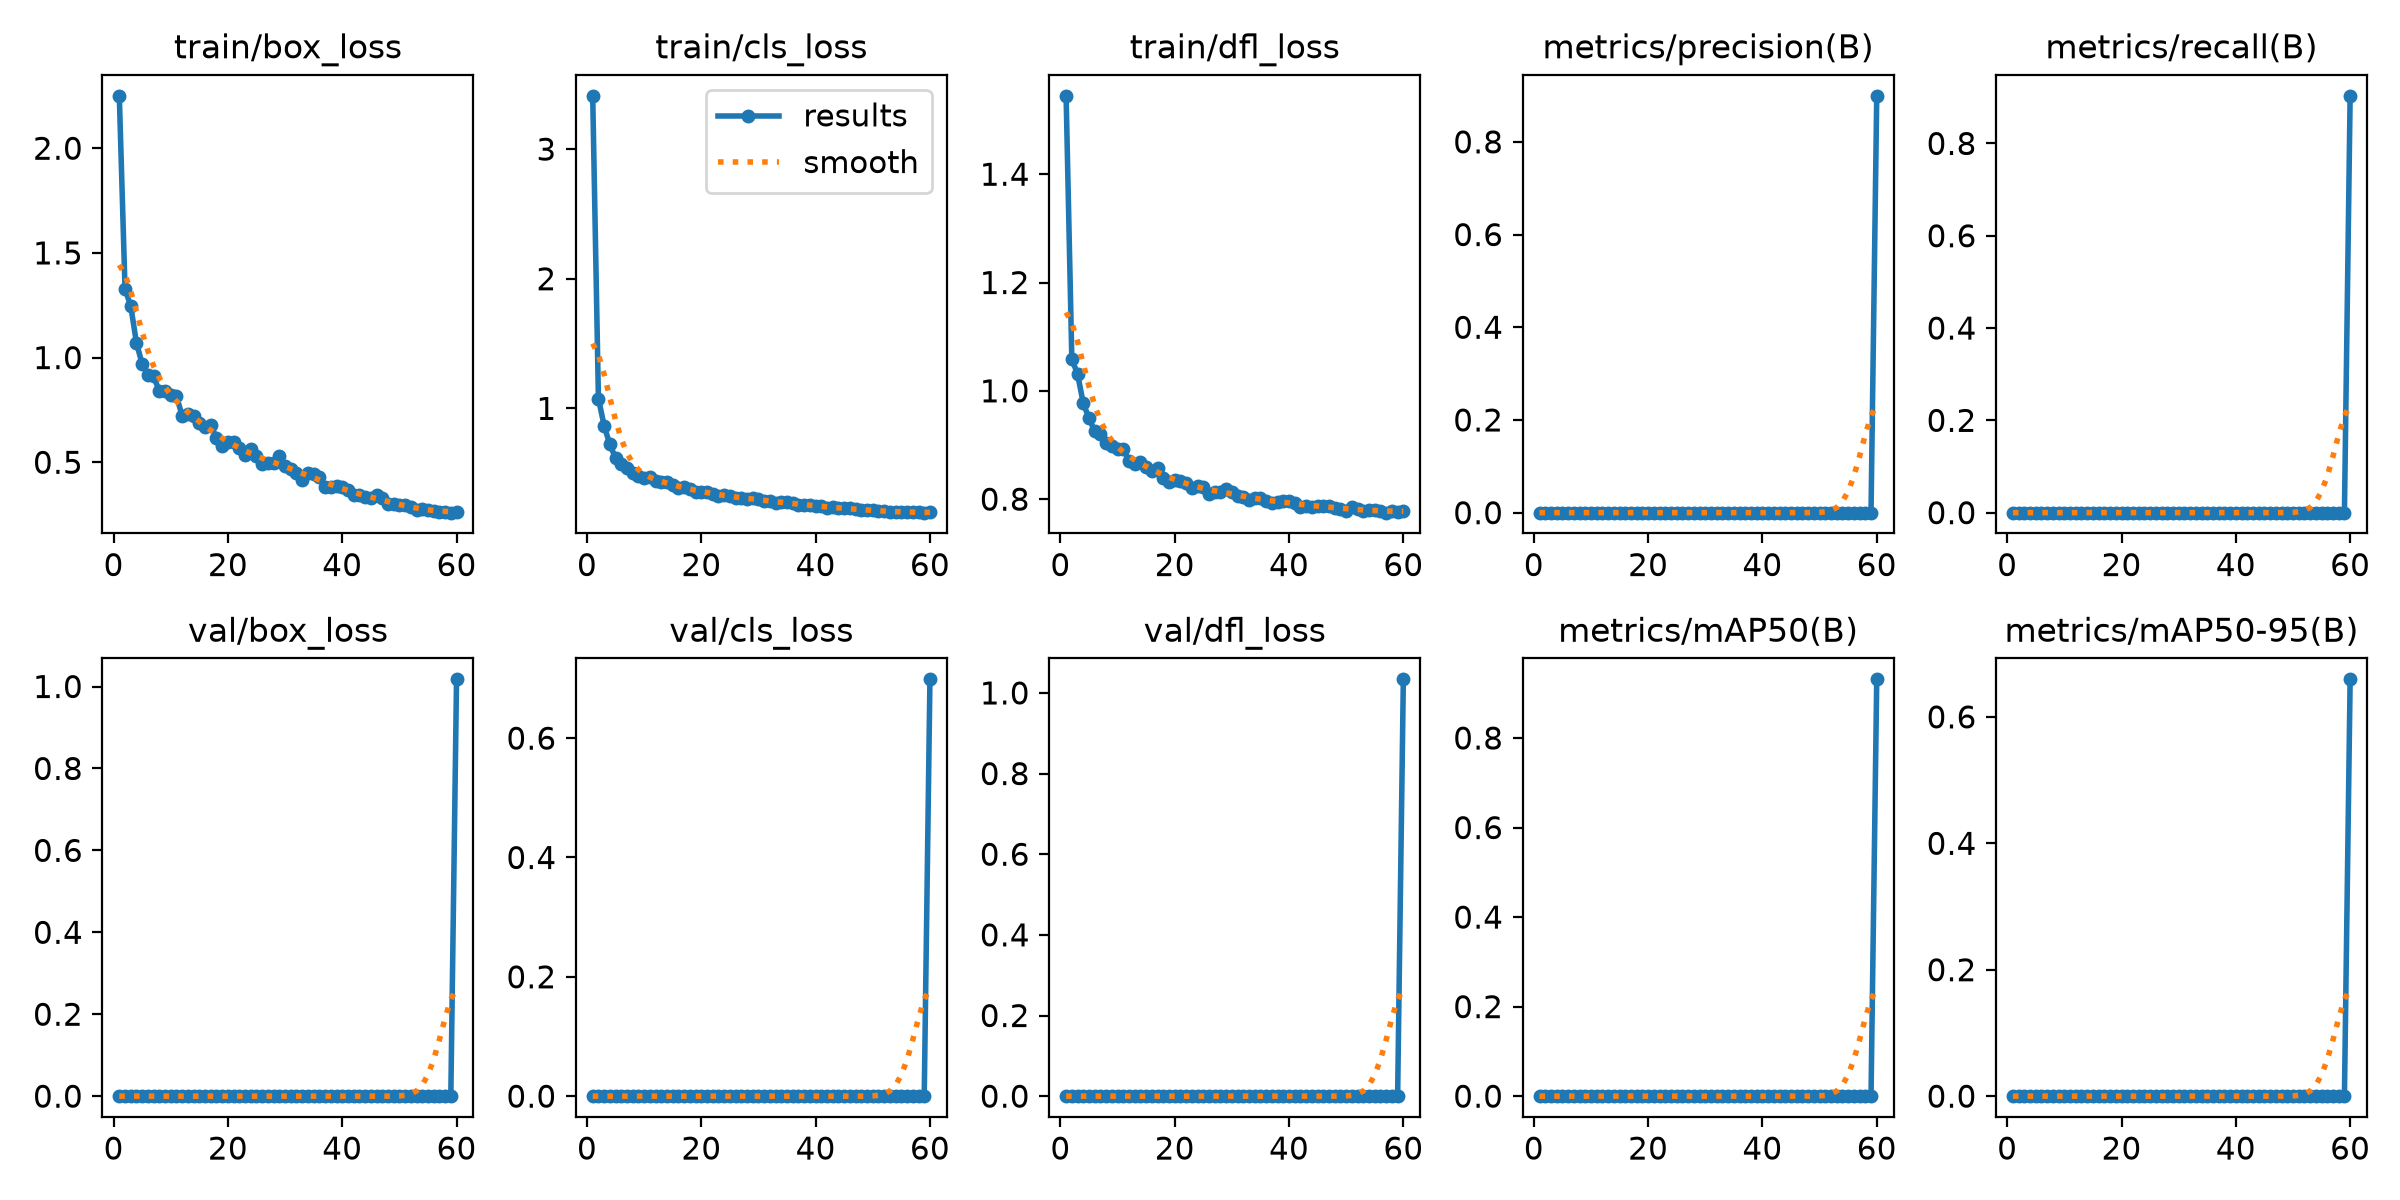

Data behind this chart, as committed beside it:
epoch, time, train/box_loss, train/cls_loss, train/dfl_loss, metrics/precision(B), metrics/recall(B), metrics/mAP50(B), metrics/mAP50-95(B), val/box_loss, val/cls_loss, val/dfl_loss, lr/pg0, lr/pg1, lr/pg2
1, 22.39, 2.25, 3.411, 1.545, 0, 0, 0, 0, 0, 0, 0, 0.0003275, 0.0003275, 0.0003275
2, 33.94, 1.327, 1.076, 1.059, 0, 0, 0, 0, 0, 0, 0, 0.0006604, 0.0006604, 0.0006604
3, 45.01, 1.247, 0.8661, 1.031, 0, 0, 0, 0, 0, 0, 0, 0.0009915, 0.0009915, 0.0009915
4, 55.86, 1.07, 0.7216, 0.9774, 0, 0, 0, 0, 0, 0, 0, 0.0009939, 0.0009939, 0.0009939
5, 66.98, 0.9691, 0.6177, 0.9491, 0, 0, 0, 0, 0, 0, 0, 0.0009892, 0.0009892, 0.0009892
6, 77.65, 0.9178, 0.5739, 0.9254, 0, 0, 0, 0, 0, 0, 0, 0.0009831, 0.0009831, 0.0009831
7, 88.53, 0.9101, 0.5399, 0.9205, 0, 0, 0, 0, 0, 0, 0, 0.0009758, 0.0009758, 0.0009758
8, 99.58, 0.84, 0.5009, 0.9029, 0, 0, 0, 0, 0, 0, 0, 0.0009671, 0.0009671, 0.0009671
9, 110.3, 0.8425, 0.4817, 0.8983, 0, 0, 0, 0, 0, 0, 0, 0.0009572, 0.0009572, 0.0009572
10, 121, 0.8214, 0.4661, 0.892, 0, 0, 0, 0, 0, 0, 0, 0.000946, 0.000946, 0.000946
11, 131.8, 0.8148, 0.4675, 0.8922, 0, 0, 0, 0, 0, 0, 0, 0.0009337, 0.0009337, 0.0009337
12, 142.5, 0.7227, 0.4384, 0.8704, 0, 0, 0, 0, 0, 0, 0, 0.0009201, 0.0009201, 0.0009201
13, 153.4, 0.7281, 0.4314, 0.8651, 0, 0, 0, 0, 0, 0, 0, 0.0009055, 0.0009055, 0.0009055
14, 164.1, 0.7221, 0.4317, 0.8677, 0, 0, 0, 0, 0, 0, 0, 0.0008897, 0.0008897, 0.0008897
15, 174.8, 0.6863, 0.4073, 0.8588, 0, 0, 0, 0, 0, 0, 0, 0.0008729, 0.0008729, 0.0008729
16, 185.5, 0.6684, 0.3898, 0.8526, 0, 0, 0, 0, 0, 0, 0, 0.000855, 0.000855, 0.000855
17, 196.2, 0.6759, 0.3916, 0.8584, 0, 0, 0, 0, 0, 0, 0, 0.0008362, 0.0008362, 0.0008362
18, 207.3, 0.6176, 0.3762, 0.8394, 0, 0, 0, 0, 0, 0, 0, 0.0008165, 0.0008165, 0.0008165
19, 218.1, 0.5793, 0.3562, 0.8323, 0, 0, 0, 0, 0, 0, 0, 0.000796, 0.000796, 0.000796
20, 228.9, 0.5978, 0.3576, 0.835, 0, 0, 0, 0, 0, 0, 0, 0.0007746, 0.0007746, 0.0007746
21, 239.5, 0.5944, 0.3556, 0.8344, 0, 0, 0, 0, 0, 0, 0, 0.0007525, 0.0007525, 0.0007525
22, 250.3, 0.5682, 0.3415, 0.8294, 0, 0, 0, 0, 0, 0, 0, 0.0007297, 0.0007297, 0.0007297
23, 261.1, 0.5331, 0.3246, 0.8201, 0, 0, 0, 0, 0, 0, 0, 0.0007063, 0.0007063, 0.0007063
24, 271.8, 0.561, 0.3338, 0.8236, 0, 0, 0, 0, 0, 0, 0, 0.0006824, 0.0006824, 0.0006824
25, 282.4, 0.5318, 0.3219, 0.8223, 0, 0, 0, 0, 0, 0, 0, 0.000658, 0.000658, 0.000658
26, 293.5, 0.4918, 0.3073, 0.8088, 0, 0, 0, 0, 0, 0, 0, 0.0006331, 0.0006331, 0.0006331
27, 304.2, 0.4959, 0.3057, 0.8139, 0, 0, 0, 0, 0, 0, 0, 0.0006079, 0.0006079, 0.0006079
28, 314.9, 0.4943, 0.3017, 0.8138, 0, 0, 0, 0, 0, 0, 0, 0.0005824, 0.0005824, 0.0005824
29, 325.7, 0.5288, 0.3125, 0.8179, 0, 0, 0, 0, 0, 0, 0, 0.0005567, 0.0005567, 0.0005567
30, 336.4, 0.4844, 0.2993, 0.8133, 0, 0, 0, 0, 0, 0, 0, 0.0005309, 0.0005309, 0.0005309
31, 347, 0.4681, 0.2893, 0.8053, 0, 0, 0, 0, 0, 0, 0, 0.000505, 0.000505, 0.000505
32, 357.7, 0.4502, 0.2831, 0.8039, 0, 0, 0, 0, 0, 0, 0, 0.0004791, 0.0004791, 0.0004791
33, 368.4, 0.4161, 0.2692, 0.799, 0, 0, 0, 0, 0, 0, 0, 0.0004533, 0.0004533, 0.0004533
34, 378.9, 0.4483, 0.2817, 0.8013, 0, 0, 0, 0, 0, 0, 0, 0.0004276, 0.0004276, 0.0004276
35, 389.8, 0.4458, 0.2747, 0.8024, 0, 0, 0, 0, 0, 0, 0, 0.0004021, 0.0004021, 0.0004021
36, 400.3, 0.431, 0.2704, 0.7974, 0, 0, 0, 0, 0, 0, 0, 0.0003769, 0.0003769, 0.0003769
37, 411.2, 0.3821, 0.2541, 0.7937, 0, 0, 0, 0, 0, 0, 0, 0.000352, 0.000352, 0.000352
38, 422.1, 0.3814, 0.2542, 0.7939, 0, 0, 0, 0, 0, 0, 0, 0.0003276, 0.0003276, 0.0003276
39, 433.4, 0.3855, 0.2548, 0.7972, 0, 0, 0, 0, 0, 0, 0, 0.0003037, 0.0003037, 0.0003037
40, 444.3, 0.3832, 0.2499, 0.7961, 0, 0, 0, 0, 0, 0, 0, 0.0002803, 0.0002803, 0.0002803
41, 455, 0.3698, 0.2482, 0.7927, 0, 0, 0, 0, 0, 0, 0, 0.0002575, 0.0002575, 0.0002575
42, 465.8, 0.3446, 0.2341, 0.7862, 0, 0, 0, 0, 0, 0, 0, 0.0002354, 0.0002354, 0.0002354
43, 476.5, 0.3429, 0.2368, 0.7878, 0, 0, 0, 0, 0, 0, 0, 0.000214, 0.000214, 0.000214
44, 487.1, 0.3348, 0.2293, 0.7864, 0, 0, 0, 0, 0, 0, 0, 0.0001935, 0.0001935, 0.0001935
45, 497.7, 0.3287, 0.2284, 0.7879, 0, 0, 0, 0, 0, 0, 0, 0.0001738, 0.0001738, 0.0001738
46, 508.8, 0.3417, 0.2288, 0.7882, 0, 0, 0, 0, 0, 0, 0, 0.000155, 0.000155, 0.000155
47, 519.4, 0.3287, 0.2269, 0.7871, 0, 0, 0, 0, 0, 0, 0, 0.0001371, 0.0001371, 0.0001371
48, 530, 0.2998, 0.2143, 0.7841, 0, 0, 0, 0, 0, 0, 0, 0.0001203, 0.0001203, 0.0001203
49, 540.7, 0.3028, 0.2161, 0.7815, 0, 0, 0, 0, 0, 0, 0, 0.0001045, 0.0001045, 0.0001045
50, 551.3, 0.2953, 0.2124, 0.7774, 0, 0, 0, 0, 0, 0, 0, 8.98581e-05, 8.98581e-05, 8.98581e-05
51, 562.2, 0.2961, 0.2107, 0.7853, 0, 0, 0, 0, 0, 0, 0, 7.63174e-05, 7.63174e-05, 7.63174e-05
52, 572.7, 0.2848, 0.2067, 0.7813, 0, 0, 0, 0, 0, 0, 0, 6.39518e-05, 6.39518e-05, 6.39518e-05
53, 583.3, 0.2701, 0.2001, 0.778, 0, 0, 0, 0, 0, 0, 0, 5.2795e-05, 5.2795e-05, 5.2795e-05
54, 594, 0.2747, 0.2037, 0.7794, 0, 0, 0, 0, 0, 0, 0, 4.28777e-05, 4.28777e-05, 4.28777e-05
55, 604.6, 0.2707, 0.2019, 0.7809, 0, 0, 0, 0, 0, 0, 0, 3.4227e-05, 3.4227e-05, 3.4227e-05
56, 616.7, 0.2687, 0.1987, 0.7779, 0, 0, 0, 0, 0, 0, 0, 2.68667e-05, 2.68667e-05, 2.68667e-05
57, 627.6, 0.264, 0.1976, 0.775, 0, 0, 0, 0, 0, 0, 0, 2.08169e-05, 2.08169e-05, 2.08169e-05
58, 638.2, 0.2643, 0.1991, 0.7778, 0, 0, 0, 0, 0, 0, 0, 1.60943e-05, 1.60943e-05, 1.60943e-05
59, 648.8, 0.2593, 0.1957, 0.7768, 0, 0, 0, 0, 0, 0, 0, 1.27117e-05, 1.27117e-05, 1.27117e-05
60, 666.8, 0.2616, 0.1972, 0.7779, 0.8993, 0.9031, 0.9311, 0.6594, 1.018, 0.6986, 1.034, 1.06784e-05, 1.06784e-05, 1.06784e-05
